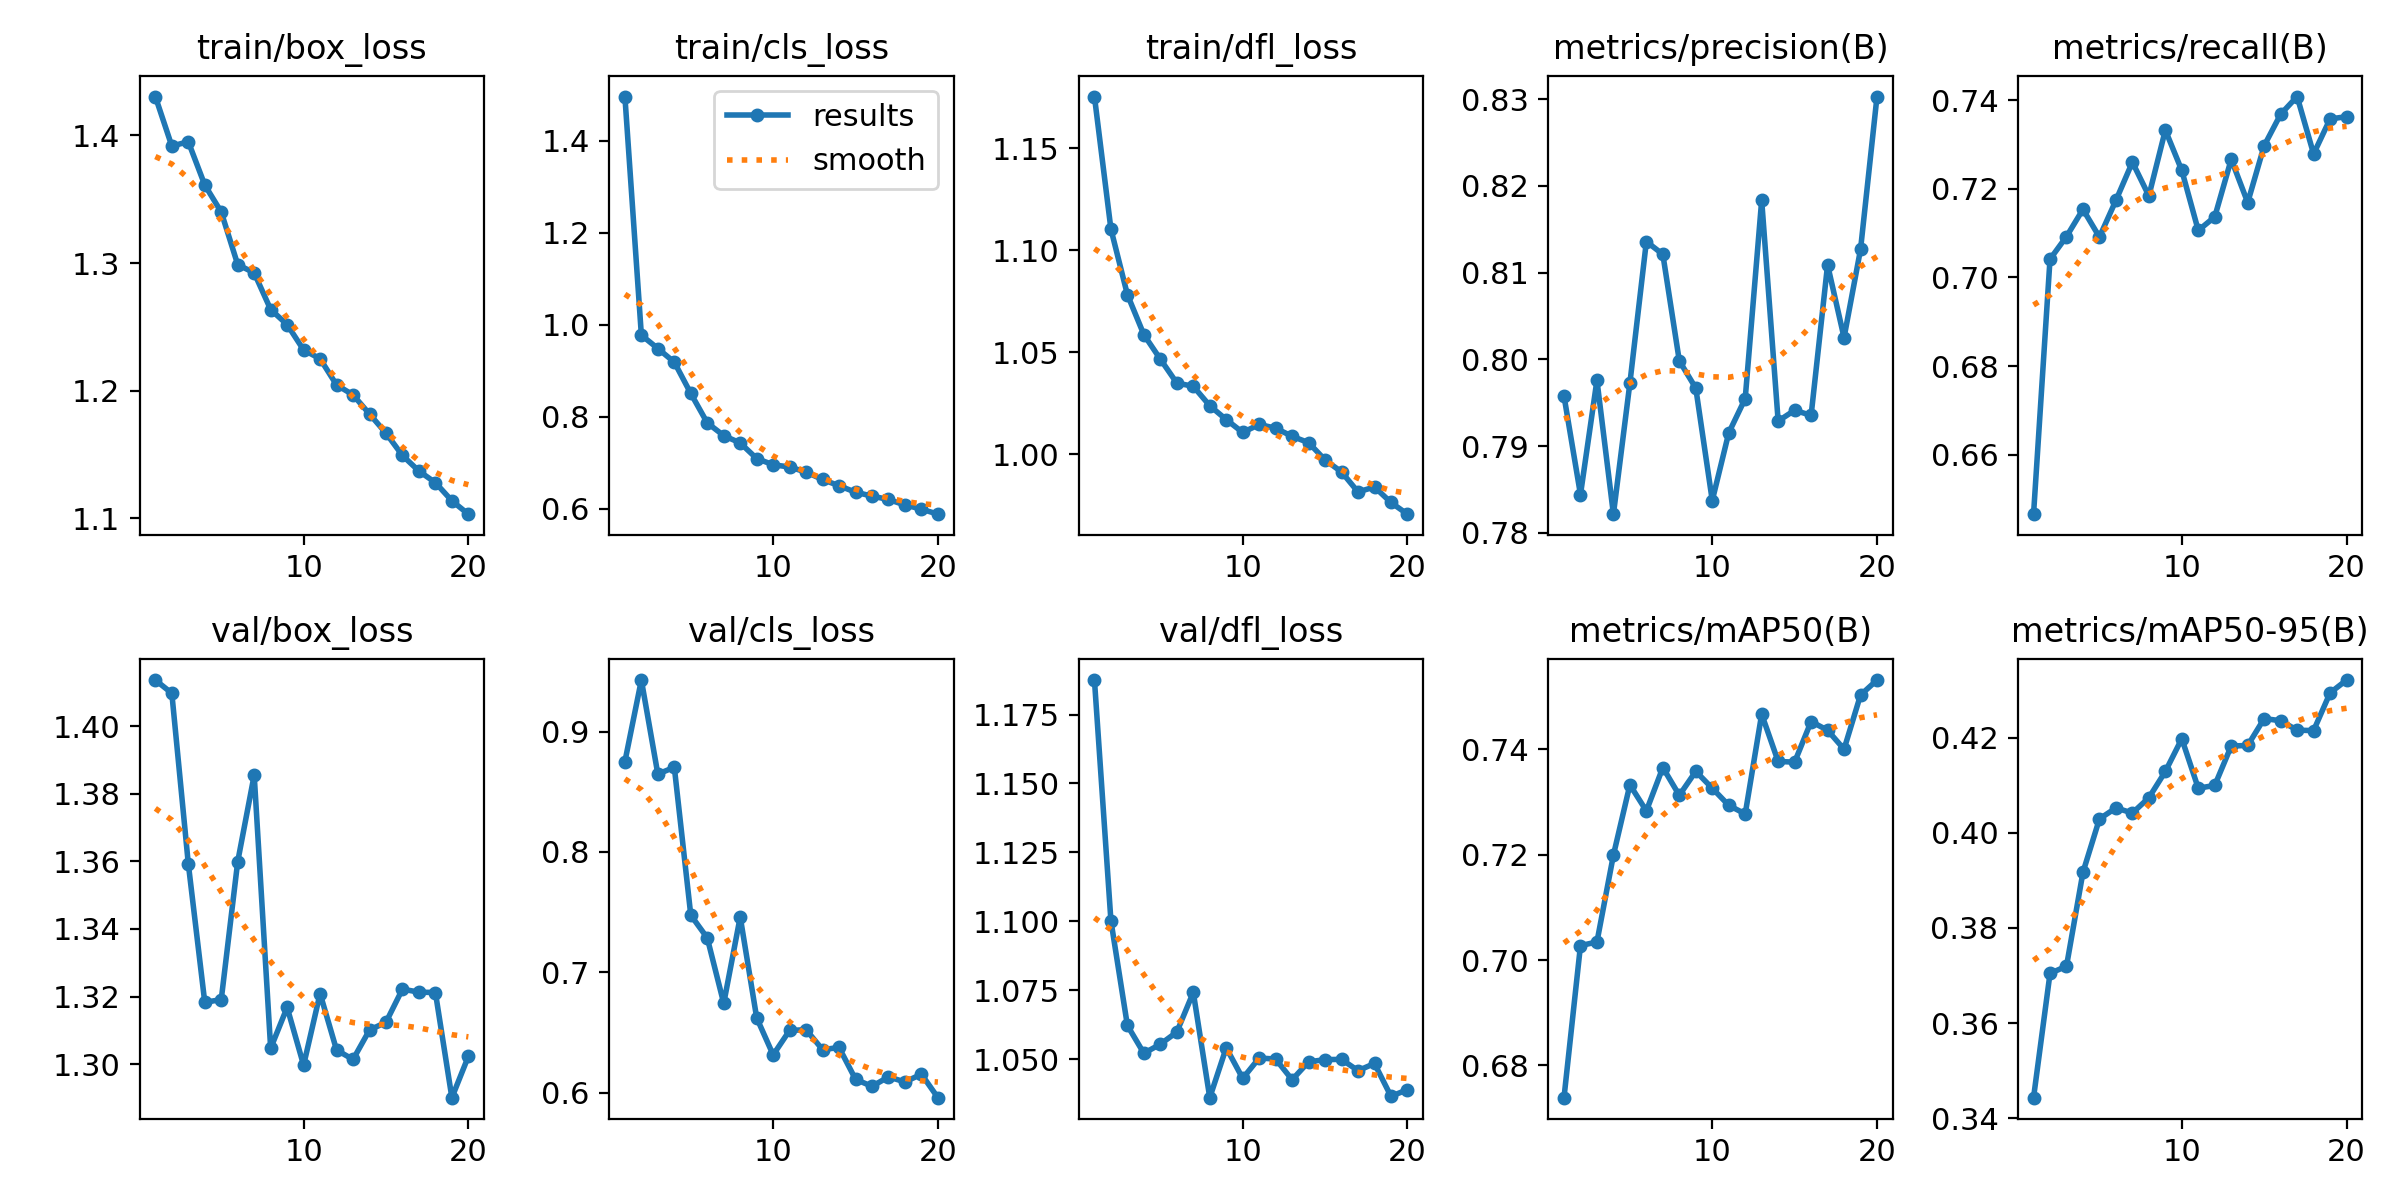

The file beside this chart, header and first rows:
epoch, train/box_loss, train/cls_loss, train/dfl_loss, metrics/precision(B), metrics/recall(B), metrics/mAP50(B), metrics/mAP50-95(B), val/box_loss, val/cls_loss, val/dfl_loss, lr/pg0, lr/pg1, lr/pg2
1, 1.431, 1.496, 1.175, 0.7958, 0.6465, 0.6739, 0.3443, 1.414, 0.875, 1.188, 0.07006, 0.003327, 0.003327
2, 1.392, 0.9778, 1.11, 0.7844, 0.7041, 0.7027, 0.3705, 1.41, 0.9428, 1.1, 0.03973, 0.00633, 0.00633
3, 1.395, 0.9487, 1.078, 0.7976, 0.7092, 0.7034, 0.372, 1.359, 0.8646, 1.062, 0.009072, 0.009004, 0.009004
4, 1.361, 0.919, 1.059, 0.7822, 0.7154, 0.7199, 0.3917, 1.318, 0.8703, 1.052, 0.008515, 0.008515, 0.008515
5, 1.34, 0.8511, 1.047, 0.7973, 0.7091, 0.7333, 0.4029, 1.319, 0.7474, 1.055, 0.00802, 0.00802, 0.00802
6, 1.299, 0.7871, 1.035, 0.8136, 0.7174, 0.7283, 0.4052, 1.36, 0.7285, 1.06, 0.007525, 0.007525, 0.007525
7, 1.292, 0.7594, 1.033, 0.8121, 0.726, 0.7366, 0.4042, 1.385, 0.6741, 1.074, 0.00703, 0.00703, 0.00703
8, 1.264, 0.7435, 1.024, 0.7998, 0.7184, 0.7313, 0.4074, 1.305, 0.746, 1.036, 0.006535, 0.006535, 0.006535
9, 1.252, 0.7096, 1.017, 0.7967, 0.7333, 0.7358, 0.4129, 1.317, 0.6621, 1.054, 0.00604, 0.00604, 0.00604
10, 1.232, 0.6961, 1.011, 0.7837, 0.7242, 0.7326, 0.4198, 1.3, 0.6313, 1.043, 0.005545, 0.005545, 0.005545
11, 1.225, 0.6911, 1.015, 0.7915, 0.7106, 0.7294, 0.4094, 1.321, 0.6517, 1.05, 0.00505, 0.00505, 0.00505
12, 1.204, 0.6801, 1.013, 0.7955, 0.7137, 0.7277, 0.41, 1.304, 0.6522, 1.05, 0.004555, 0.004555, 0.004555
13, 1.197, 0.6641, 1.009, 0.8184, 0.7267, 0.7467, 0.4182, 1.301, 0.6356, 1.042, 0.00406, 0.00406, 0.00406
14, 1.182, 0.6504, 1.006, 0.7929, 0.7169, 0.7377, 0.4183, 1.31, 0.6374, 1.049, 0.003565, 0.003565, 0.003565
15, 1.167, 0.6365, 0.9972, 0.7941, 0.7298, 0.7376, 0.424, 1.312, 0.611, 1.05, 0.00307, 0.00307, 0.00307
16, 1.149, 0.6279, 0.9914, 0.7935, 0.7369, 0.7453, 0.4235, 1.322, 0.6051, 1.05, 0.002575, 0.002575, 0.002575
17, 1.137, 0.6206, 0.9816, 0.8109, 0.7409, 0.7436, 0.4216, 1.321, 0.613, 1.046, 0.00208, 0.00208, 0.00208
18, 1.128, 0.6087, 0.984, 0.8025, 0.7279, 0.74, 0.4215, 1.321, 0.6088, 1.048, 0.001585, 0.001585, 0.001585
19, 1.114, 0.5996, 0.9764, 0.8127, 0.7358, 0.7503, 0.4294, 1.29, 0.6152, 1.036, 0.00109, 0.00109, 0.00109
20, 1.103, 0.5887, 0.9707, 0.8303, 0.7363, 0.7532, 0.4321, 1.302, 0.5957, 1.039, 0.000595, 0.000595, 0.000595
